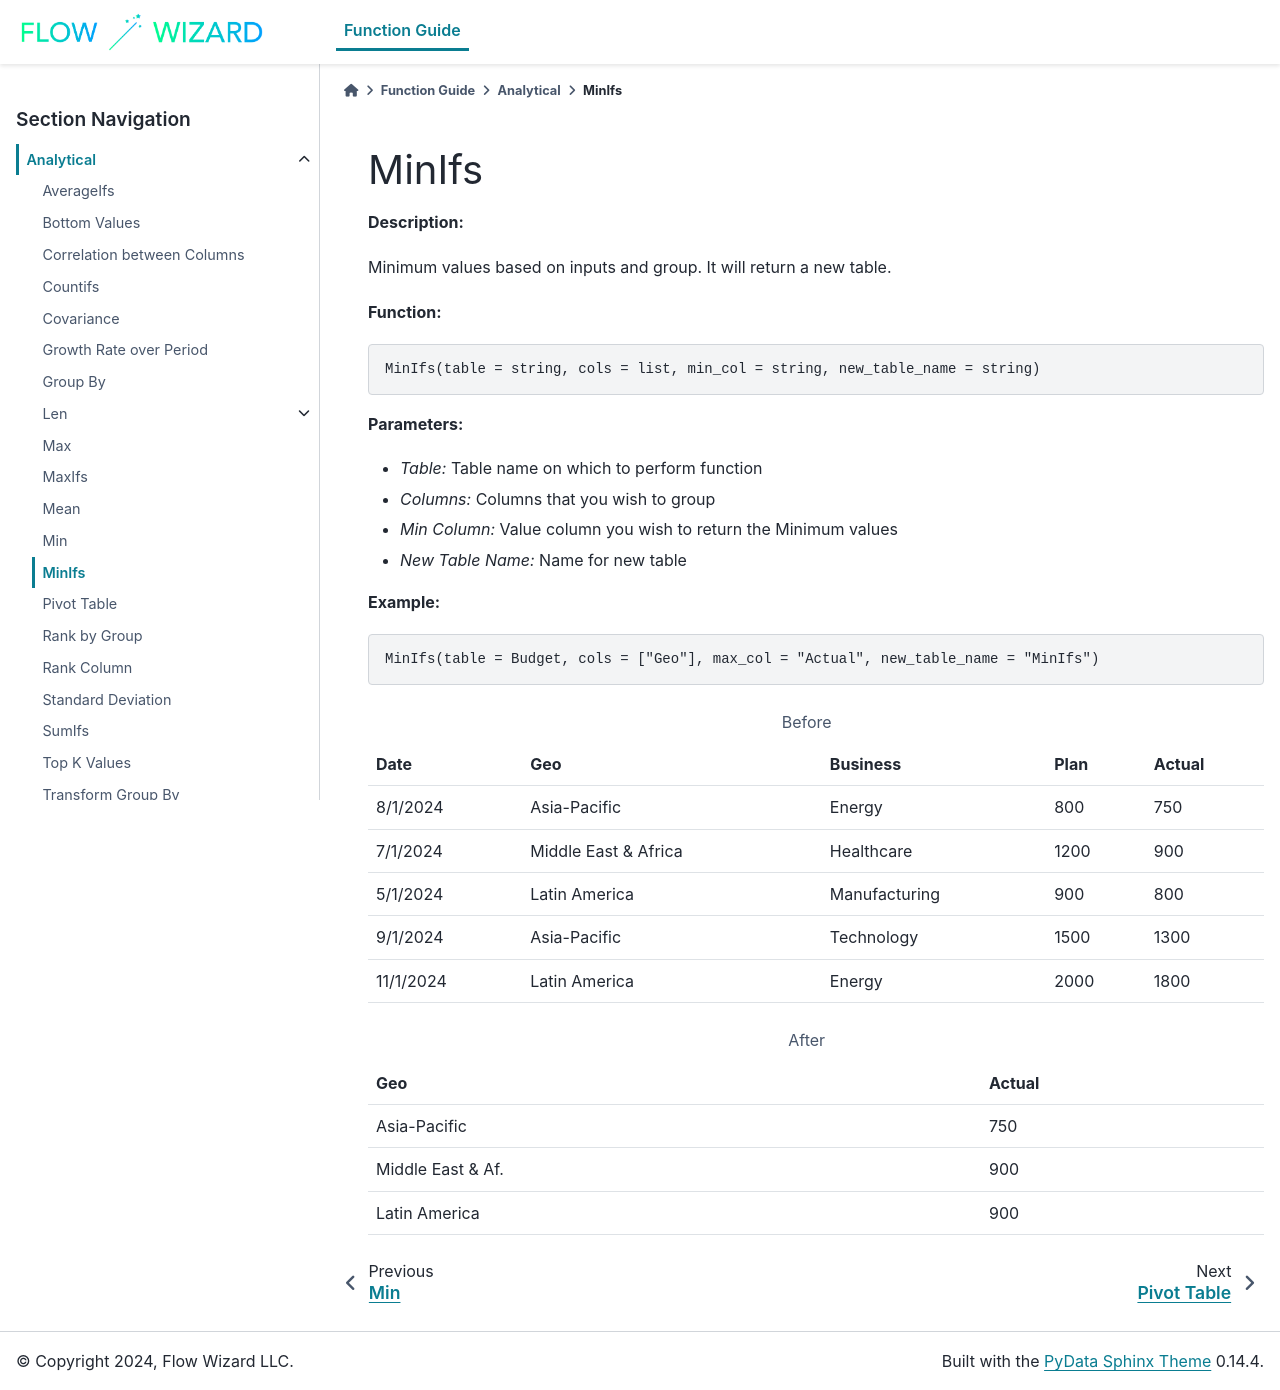

repository: gibson552/Flow-Wizard-Knowledge-Public · page: function_guide/Analytical/MinIfs.html · generator: sphinx

MinIfs
======

**Description:**

Minimum values based on inputs and group. It will return a new table.

**Function:**

.. code-block:: python

    MinIfs(table = string, cols = list, min_col = string, new_table_name = string)

**Parameters:**

- *Table:* Table name on which to perform function
- *Columns:* Columns that you wish to group
- *Min Column:* Value column you wish to return the Minimum values
- *New Table Name:* Name for new table

**Example:**

.. code-block:: python

   MinIfs(table = Budget, cols = ["Geo"], max_col = "Actual", new_table_name = "MinIfs")

.. table:: Before

   +-------------------+----------------------+---------------+------+---------+
   | Date              | Geo                  | Business      | Plan | Actual  |
   +===================+======================+===============+======+=========+
   | 8/1/2024          | Asia-Pacific         | Energy        | 800  | 750     |
   +-------------------+----------------------+---------------+------+---------+
   | 7/1/2024          | Middle East & Africa | Healthcare    | 1200 | 900     |
   +-------------------+----------------------+---------------+------+---------+
   | 5/1/2024          | Latin America        | Manufacturing | 900  | 800     |
   +-------------------+----------------------+---------------+------+---------+
   | 9/1/2024          | Asia-Pacific         | Technology    | 1500 | 1300    |
   +-------------------+----------------------+---------------+------+---------+
   | 11/1/2024         | Latin America        | Energy        | 2000 | 1800    |
   +-------------------+----------------------+---------------+------+---------+

.. table:: After

   +-------------------+---------+
   | Geo               | Actual  |
   +===================+=========+
   | Asia-Pacific      | 750     |
   +-------------------+---------+
   | Middle East & Af. | 900     |
   +-------------------+---------+
   | Latin America     | 900     |
   +-------------------+---------+
